The GitHub repository jdramirez/UCO_ML_AI contains a labelled image folder "imagenes" with 3 categories: descuento, personas, product. Examples follow, each with its label.

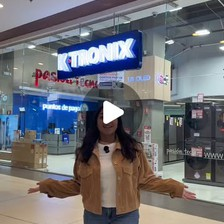
Label: personas

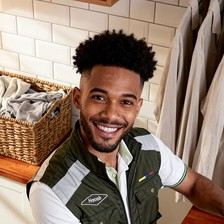
Label: personas

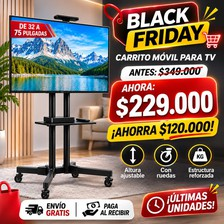
Label: descuento

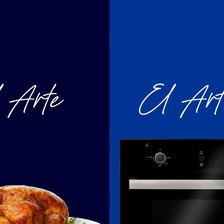
Label: product

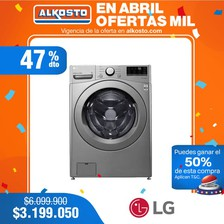
Label: descuento

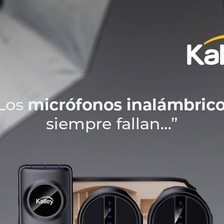
Label: product
